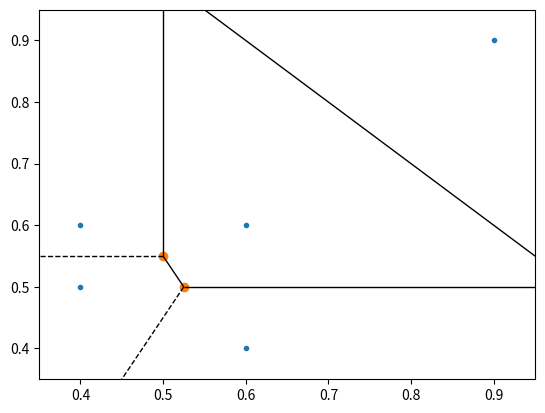

The script that saved this image: (Note: this script raises an exception after producing the figure.)
import numpy as np
import matplotlib.pyplot as plt

from scipy.spatial import Delaunay, delaunay_plot_2d
from scipy.spatial import Voronoi, voronoi_plot_2d


points = np.array([[0.4, 0.5], [0.6, 0.4], [0.6, 0.6],[0.4, 0.6], [0.9,0.9]])




vor = Voronoi(points)

_ = voronoi_plot_2d(vor)




print("Voronoi vertices: ", vor.vertices)
print("Voronoi points: ", vor.points)
print("Voronoi regions: ", vor.regions)
print("Voronoi ridge_points: ", vor.ridge_points)
for r_p in vor.ridge_points:
    print("Ridge point line: ", vor.points[r_p[0]], vor.points[r_p[1]])
print("Voronoi vertices: ", vor.vertices)
for r_v in vor.ridge_vertices:
    print("Ridge vertices line: ", vor.vertices[r_v[0]], vor.vertices[r_v[1]])
print("Voronoi regions", vor.regions)
print("Voronoi point region: ", vor.point_region)
print("Voronoi furthest site: ", vor.furthest_site)

finite_segments = []
infinite_segments = []

center = vor.points.mean(axis=0)
ptp_bound = vor.points.ptp(axis=0)

print(center)


for pointidx, simplex in zip(vor.ridge_points, vor.ridge_vertices):
    simplex = np.asarray(simplex)
    #print(pointidx, simplex)
    if np.all(simplex >= 0):
            finite_segments.append(vor.vertices[simplex])
    else:
            i = simplex[simplex >= 0][0]  # finite end Voronoi vertex

            t = vor.points[pointidx[1]] - vor.points[pointidx[0]]  # tangent
            t /= np.linalg.norm(t)
            n = np.array([-t[1], t[0]])  # normal

            midpoint = vor.points[pointidx].mean(axis=0)
            direction = np.sign(np.dot(midpoint - center, n)) * n
            if (vor.furthest_site):
                direction = -direction
            far_point = vor.vertices[i] + direction * ptp_bound.max()

            infinite_segments.append([vor.vertices[i], far_point])
print(finite_segments)
print(infinite_segments)




# def delaunay_edges(points):
#     # Compute the Delaunay triangulation
#     tri = Delaunay(points)
    
#     # Extract edges from the Delaunay triangulation
#     edges = set()

#     for simplex in tri.simplices:
#         # Generate all pairs of vertices for each simplex (triangle)
#         for i in range(3):
#             for j in range(i + 1, 3):
#                 edge = tuple(sorted([simplex[i], simplex[j]]))
#                 edges.add(edge)
    
#     # Convert the set of edges to a list
#     edges = list(edges)
    
#     return edges

# edges = delaunay_edges(points)
# print(edges)

# _ = delaunay_plot_2d(tri)


plt.show()
